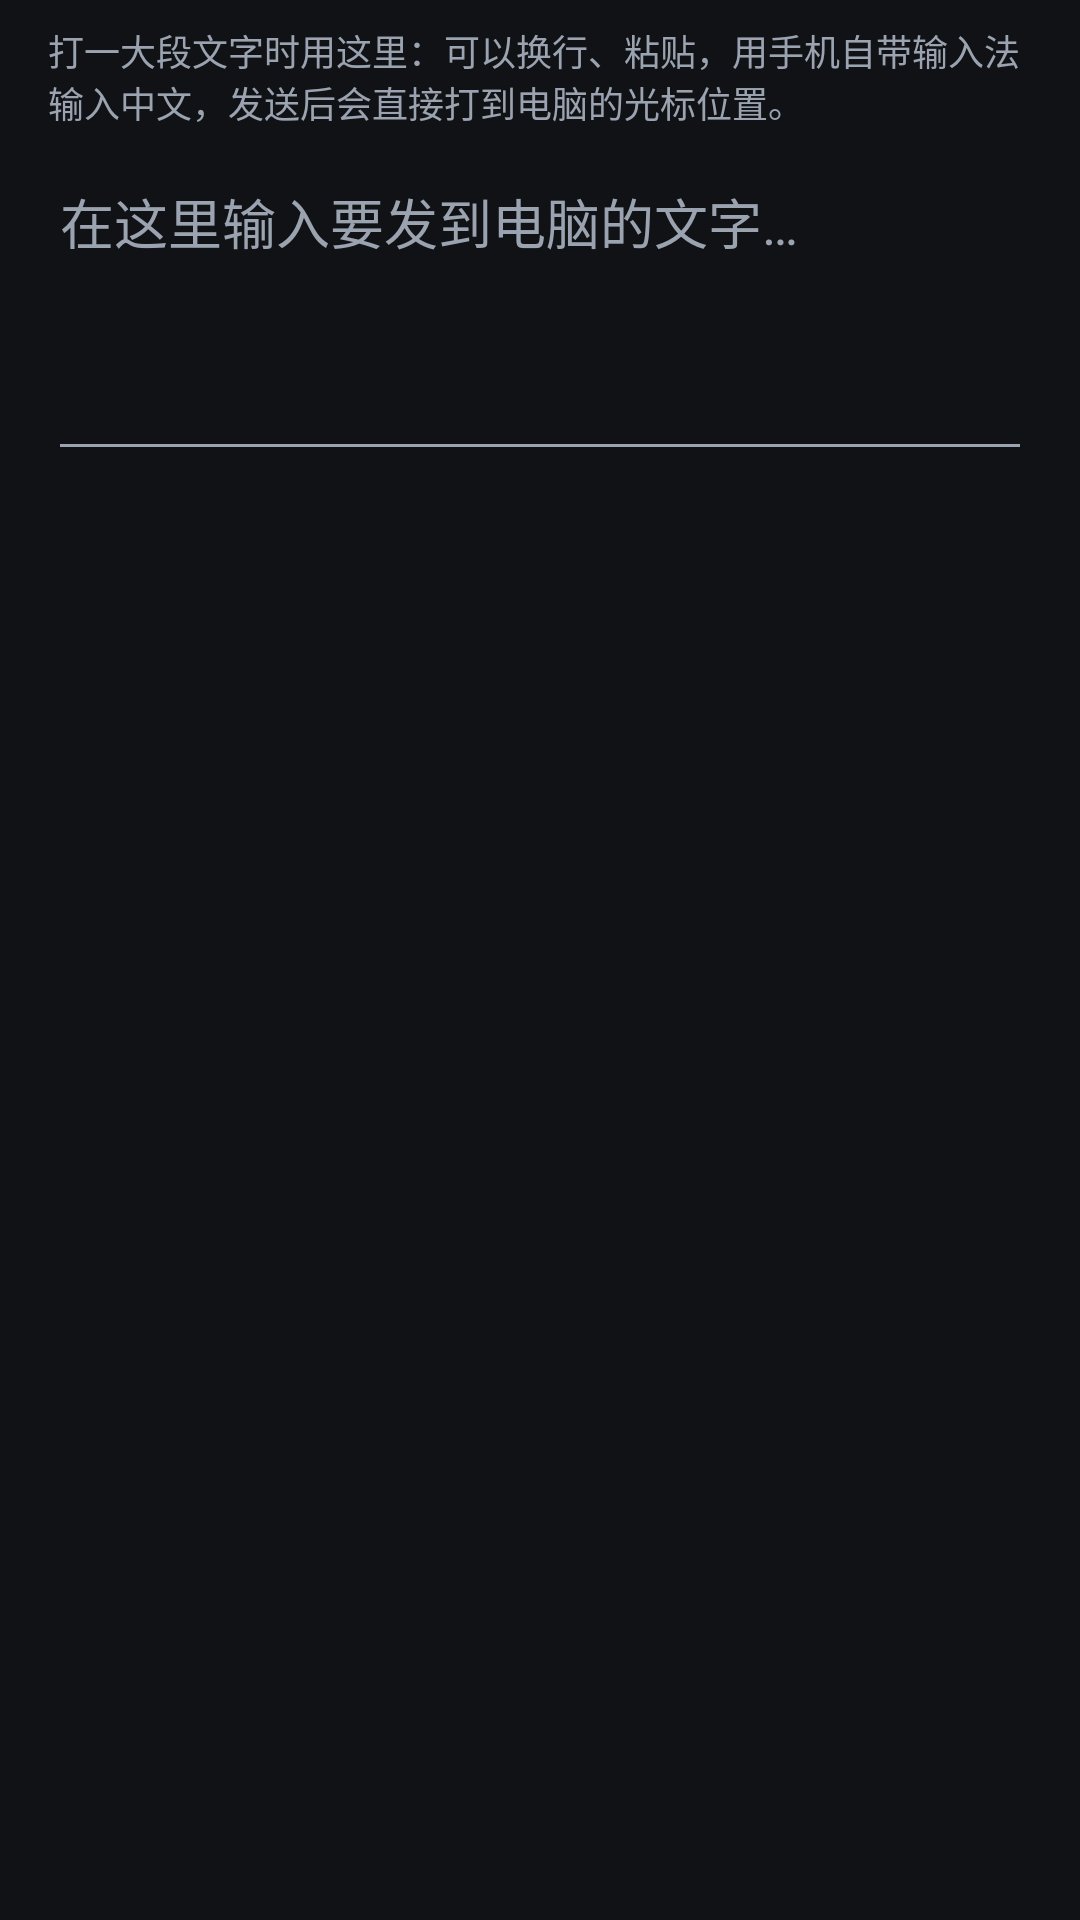

Layout XML and referenced resources for this Android screen:
<!-- AndroidManifest.xml: application theme Theme.AirTouch -->
<!-- res/layout/dialog_send_text.xml -->
<?xml version="1.0" encoding="utf-8"?>
<LinearLayout
    xmlns:android="http://schemas.android.com/apk/res/android"
    xmlns:tools="http://schemas.android.com/tools"
    android:layout_width="match_parent"
    android:layout_height="wrap_content"
    android:orientation="vertical"
    android:paddingStart="@dimen/at_space_l"
    android:paddingTop="@dimen/at_space_s"
    android:paddingEnd="@dimen/at_space_l"
    android:paddingBottom="@dimen/at_space_s">

    <TextView
        style="@style/Widget.AirTouch.Label"
        android:layout_width="match_parent"
        android:layout_height="wrap_content"
        android:text="@string/keyboard_text_sender_hint" />

    <EditText
        android:id="@+id/text_input"
        android:layout_width="match_parent"
        android:layout_height="wrap_content"
        android:layout_marginTop="@dimen/at_space_s"
        android:gravity="top|start"
        android:hint="@string/keyboard_text_sender_placeholder"
        android:importantForAutofill="no"
        android:inputType="textMultiLine|textCapSentences"
        android:minLines="4"
        android:maxLines="8"
        android:scrollbars="vertical"
        android:textColor="@color/at_text"
        android:textColorHint="@color/at_text_dim"
        tools:text="你好，这是一段要打到电脑上的文字。" />

    <TextView
        android:id="@+id/text_counter"
        style="@style/Widget.AirTouch.Label"
        android:layout_width="match_parent"
        android:layout_height="wrap_content"
        android:layout_marginTop="@dimen/at_space_xs"
        android:gravity="end"
        tools:text="已输入 12 个字" />
</LinearLayout>
<!-- resources referenced by this layout -->
<resources>
  <color name="at_text">#FFECECEC</color>
  <color name="at_text_dim">#FF9AA3AF</color>
  <dimen name="at_space_l">16dp</dimen>
  <dimen name="at_space_s">8dp</dimen>
  <dimen name="at_space_xs">4dp</dimen>
  <string name="keyboard_text_sender_hint">打一大段文字时用这里：可以换行、粘贴，用手机自带输入法输入中文，发送后会直接打到电脑的光标位置。</string>
  <string name="keyboard_text_sender_placeholder">在这里输入要发到电脑的文字…</string>
  <style name="Widget.AirTouch.Label" parent="">
          <item name="android:textColor">@color/at_text_dim</item>
          <item name="android:textSize">@dimen/at_text_small</item>
      </style>
  <style name="Theme.AirTouch" parent="Theme.Material3.DayNight.NoActionBar">
          <item name="colorPrimary">@color/at_primary</item>
          <item name="colorOnPrimary">@color/at_on_primary</item>
          <item name="colorPrimaryContainer">@color/at_primary</item>
          <item name="colorOnPrimaryContainer">@color/at_on_primary</item>
          <item name="colorSecondary">@color/at_secondary</item>
          <item name="colorOnSecondary">@color/at_bg</item>
          <item name="colorSurface">@color/at_surface</item>
          <item name="colorOnSurface">@color/at_text</item>
          <item name="colorSurfaceVariant">@color/at_surface_high</item>
          <item name="colorOnSurfaceVariant">@color/at_text_dim</item>
          <item name="colorOnBackground">@color/at_text</item>
          <item name="colorError">@color/at_error</item>
          <item name="colorOnError">@color/at_on_primary</item>
          <item name="colorOutline">@color/at_button_stroke</item>
          <item name="android:colorBackground">@color/at_bg</item>
  
          
          <item name="isLightTheme">false</item>
          <item name="android:windowBackground">@color/at_bg</item>
          <item name="android:textColorPrimary">@color/at_text</item>
          <item name="android:textColorSecondary">@color/at_text_dim</item>
          <item name="android:statusBarColor">@color/at_bg</item>
          <item name="android:navigationBarColor">@color/at_bg</item>
      </style>
  <dimen name="at_text_small">12sp</dimen>
  <color name="at_primary">#FF4C8DFF</color>
  <color name="at_on_primary">#FFFFFFFF</color>
  <color name="at_secondary">#FF3DDC97</color>
  <color name="at_bg">#FF101216</color>
  <color name="at_surface">#FF1B1F26</color>
  <color name="at_surface_high">#FF262C35</color>
  <color name="at_error">#FFFF6B6B</color>
  <color name="at_button_stroke">#FF3A424E</color>
</resources>
